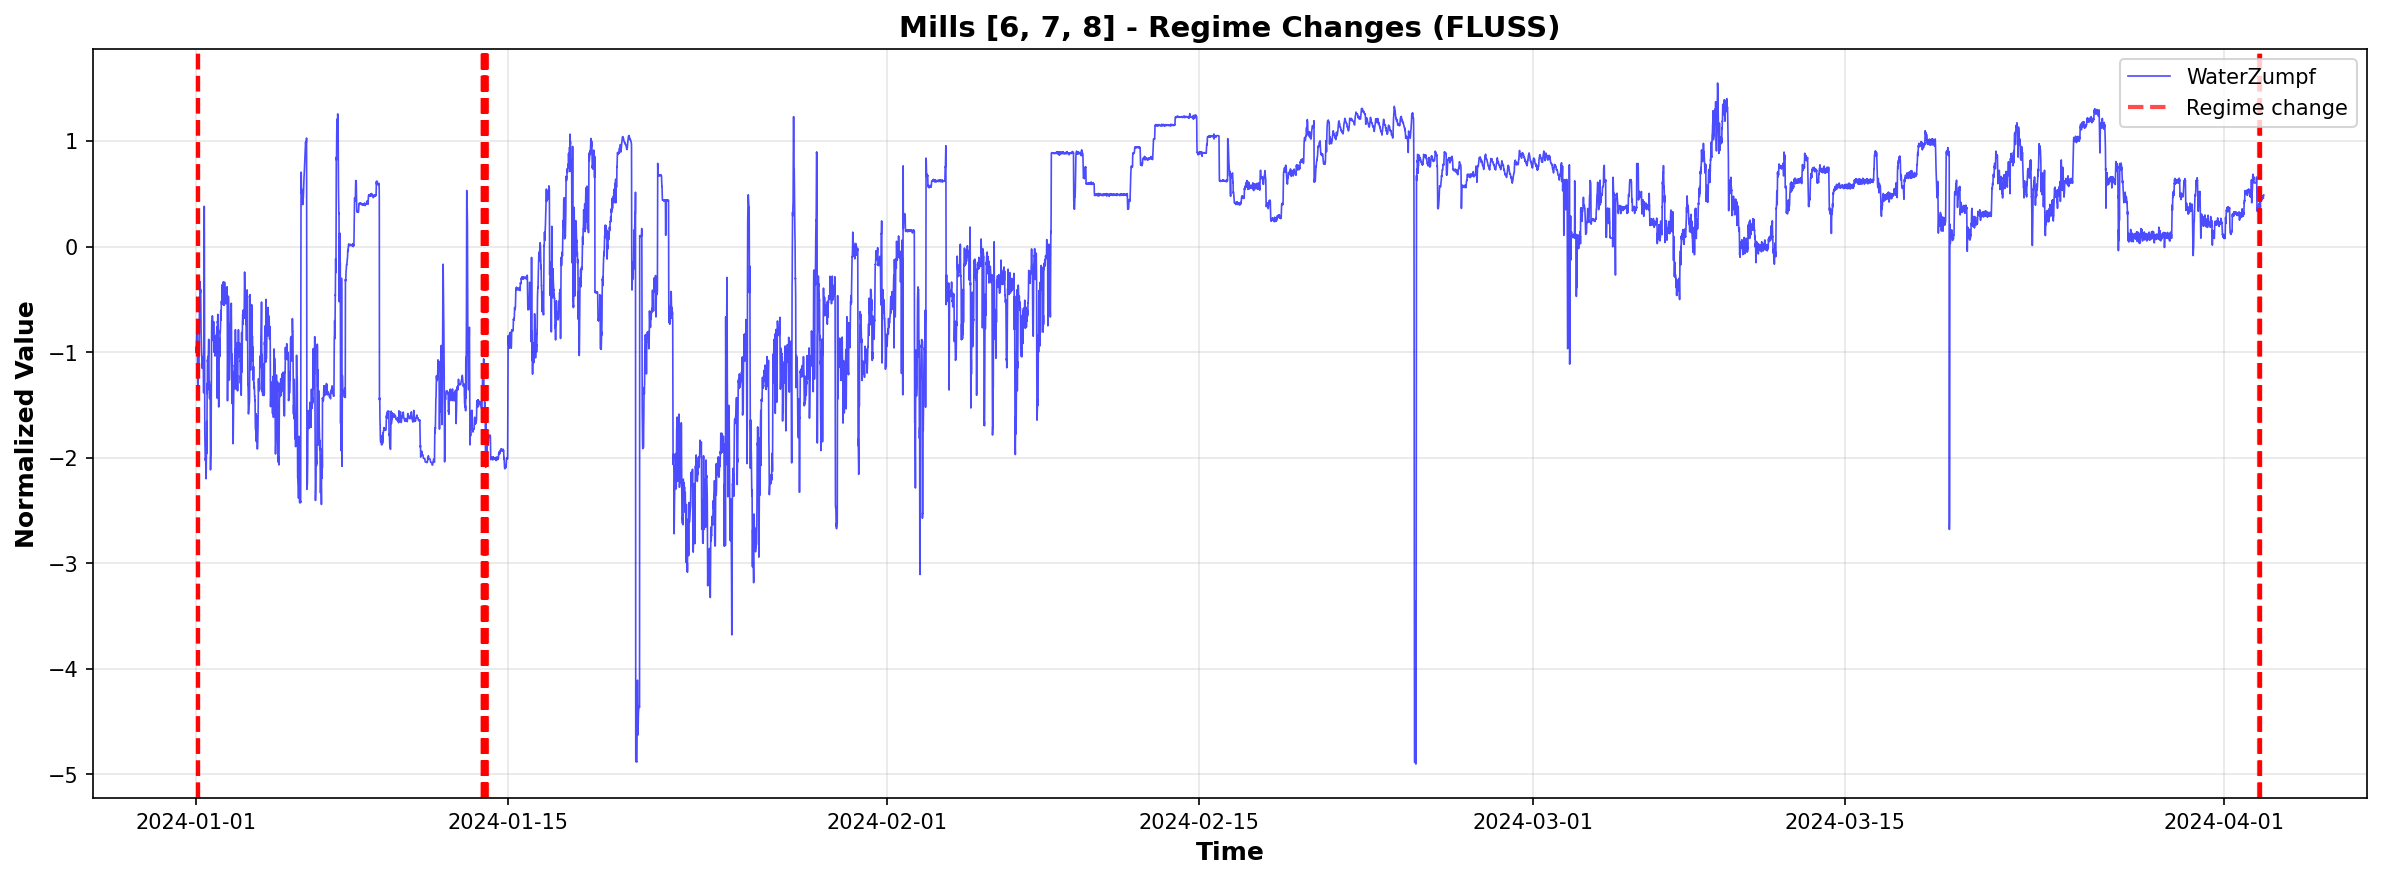

Values plotted in this chart, from the file beside it:
regime_change_index, timestamp
133359, 2024-04-02 14:39:00
133350, 2024-04-02 14:30:00
133364, 2024-04-02 14:44:00
133344, 2024-04-02 14:24:00
131, 2024-01-01 02:11:00
125, 2024-01-01 02:05:00
136, 2024-01-01 02:16:00
18690, 2024-01-13 23:30:00
18684, 2024-01-13 23:24:00
18678, 2024-01-13 23:18:00
18672, 2024-01-13 23:12:00
18695, 2024-01-13 23:35:00
18666, 2024-01-13 23:06:00
18700, 2024-01-13 23:40:00
18660, 2024-01-13 23:00:00
18654, 2024-01-13 22:54:00
18705, 2024-01-13 23:45:00
18648, 2024-01-13 22:48:00
18642, 2024-01-13 22:42:00
18636, 2024-01-13 22:36:00
18710, 2024-01-13 23:50:00
18630, 2024-01-13 22:30:00
18739, 2024-01-14 00:19:00
18756, 2024-01-14 00:36:00
18624, 2024-01-13 22:24:00
18733, 2024-01-14 00:13:00
18750, 2024-01-14 00:30:00
18618, 2024-01-13 22:18:00
18715, 2024-01-13 23:55:00
18727, 2024-01-14 00:07:00
18744, 2024-01-14 00:24:00
18612, 2024-01-13 22:12:00
18721, 2024-01-14 00:01:00
18761, 2024-01-14 00:41:00
18606, 2024-01-13 22:06:00
18600, 2024-01-13 22:00:00
18594, 2024-01-13 21:54:00
18766, 2024-01-14 00:46:00
18588, 2024-01-13 21:48:00
18582, 2024-01-13 21:42:00
18576, 2024-01-13 21:36:00
18570, 2024-01-13 21:30:00
18564, 2024-01-13 21:24:00
18771, 2024-01-14 00:51:00
18558, 2024-01-13 21:18:00
18552, 2024-01-13 21:12:00
18546, 2024-01-13 21:06:00
18540, 2024-01-13 21:00:00
18534, 2024-01-13 20:54:00
